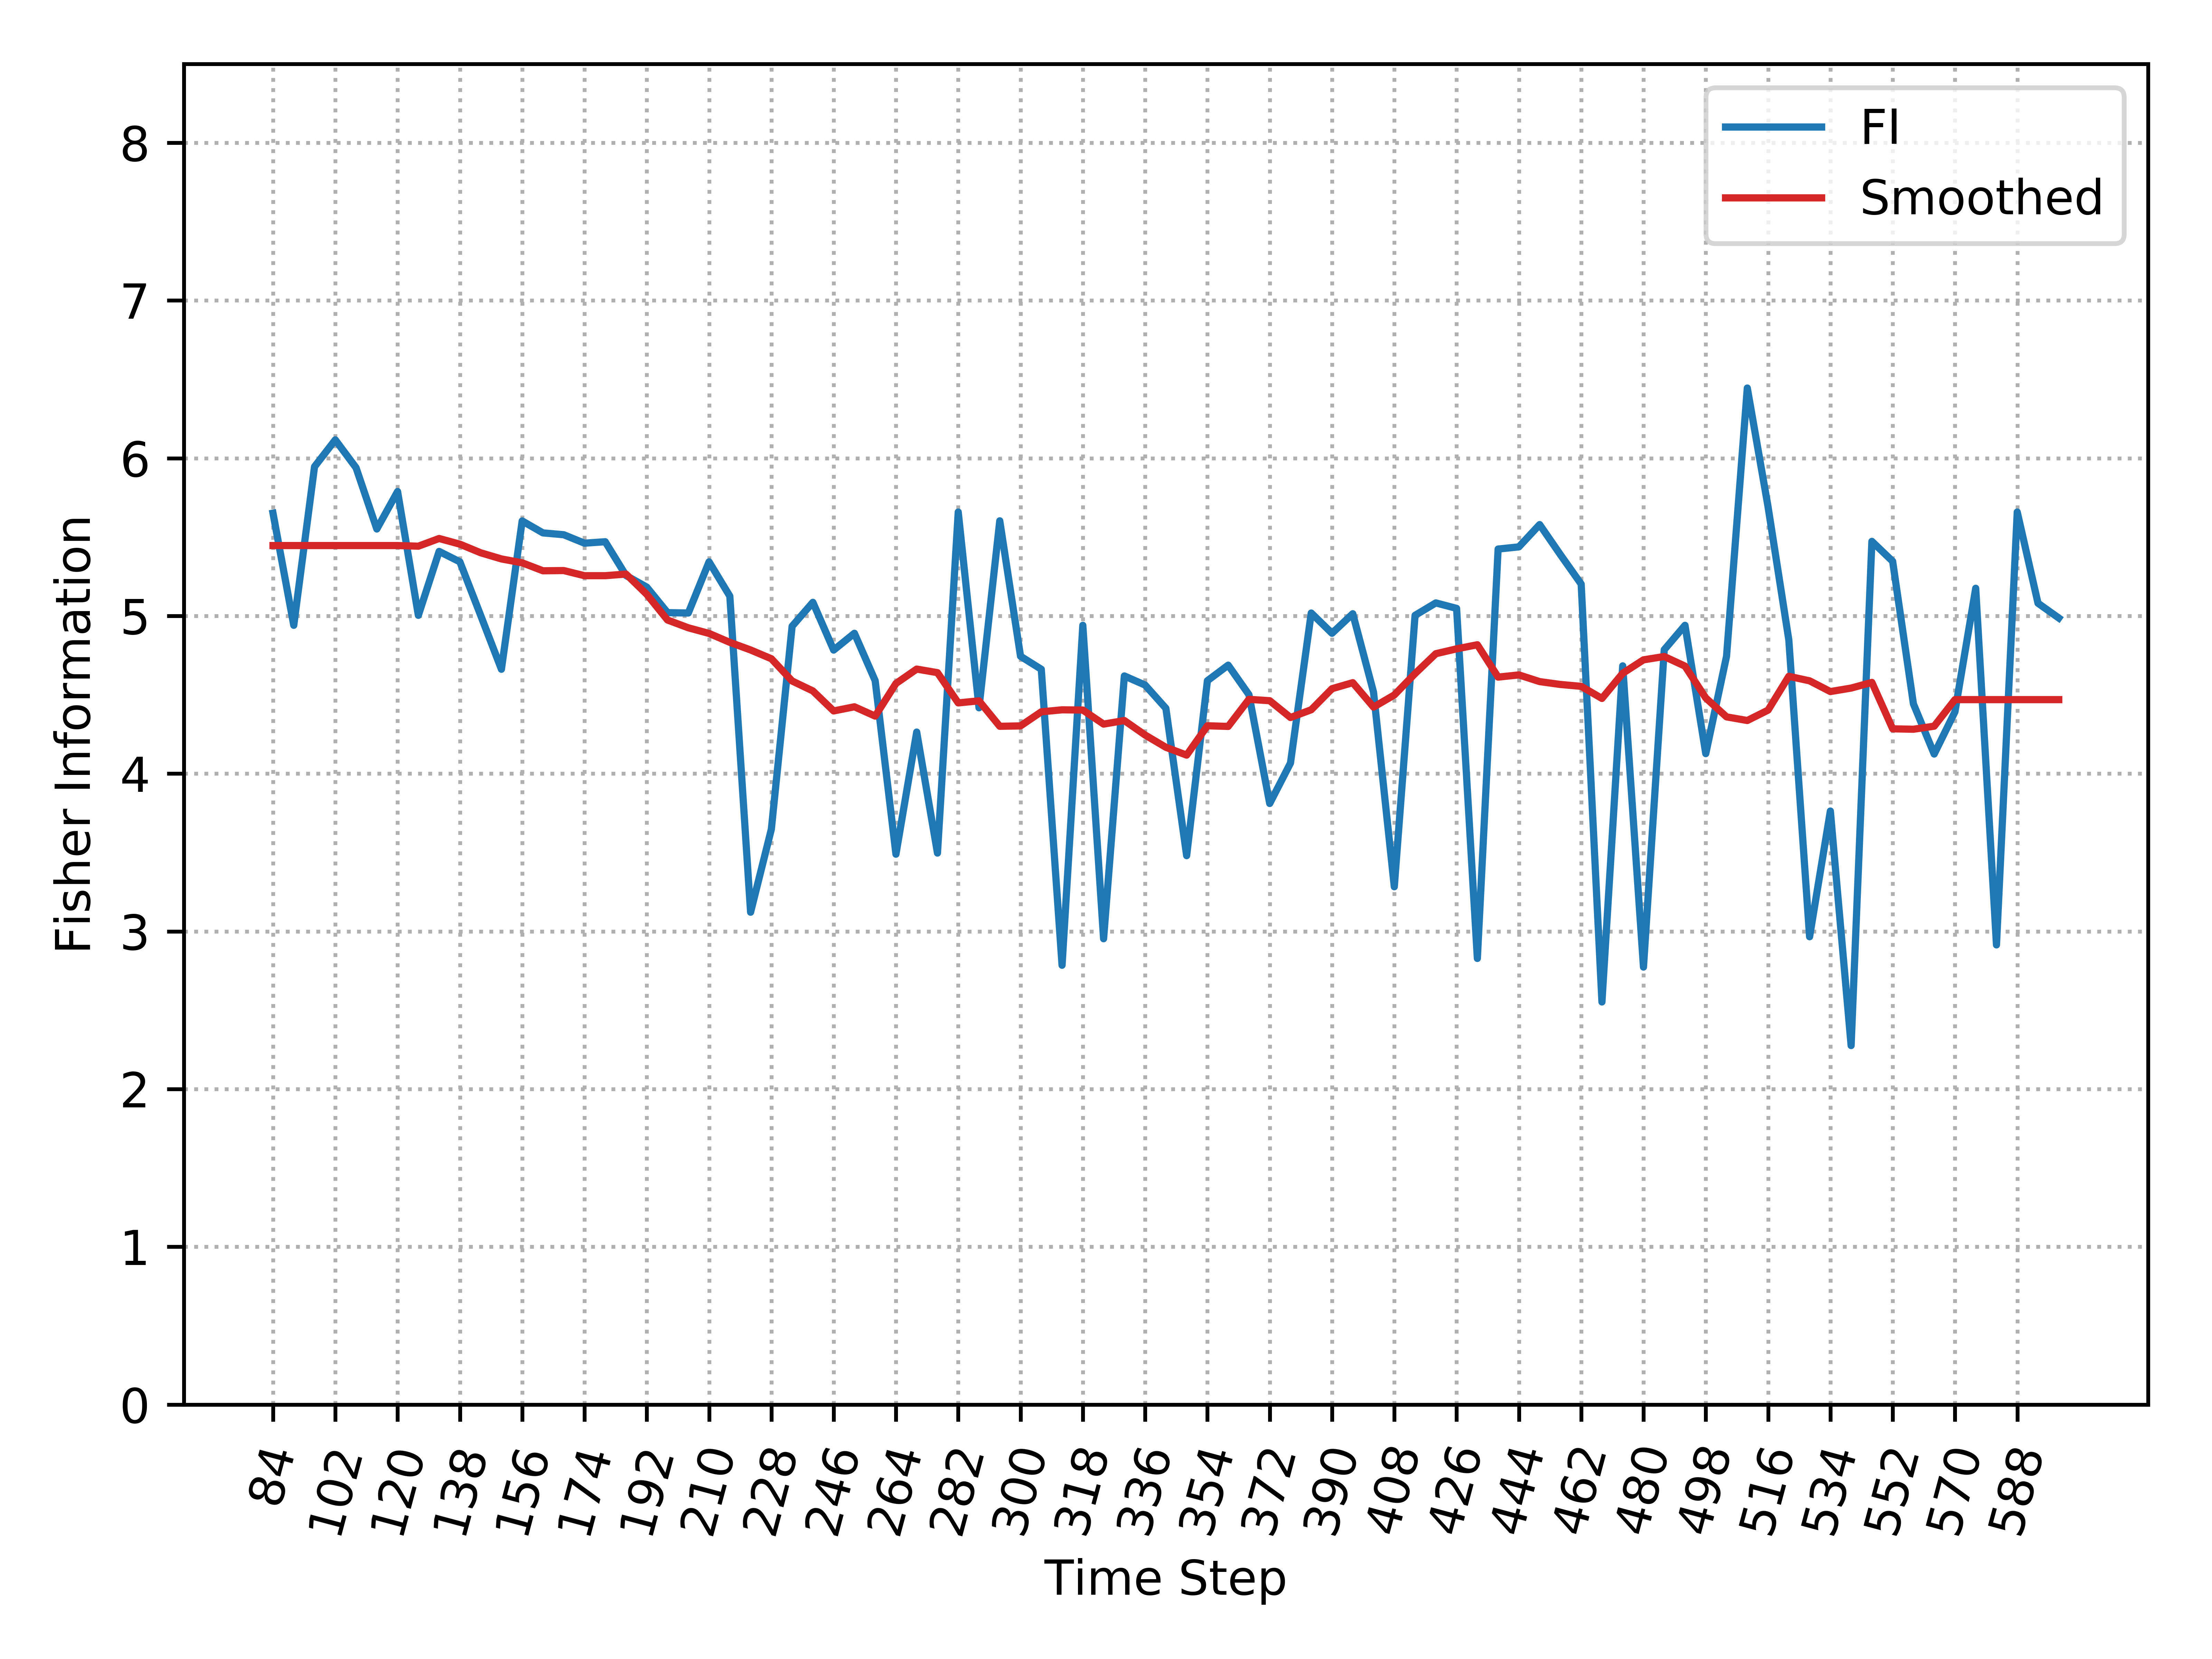

Data behind this chart, as committed beside it:
, Time_Step, FI, Smooth_FI
0, 84, 5.652, 5.446
1, 90, 4.941, 5.446
2, 96, 5.946, 5.446
3, 102, 6.117, 5.446
4, 108, 5.94, 5.446
5, 114, 5.551, 5.446
6, 120, 5.789, 5.446
7, 126, 5.004, 5.442
8, 132, 5.409, 5.491
9, 138, 5.343, 5.455
10, 144, 5.004, 5.401
11, 150, 4.662, 5.362
12, 156, 5.602, 5.337
13, 162, 5.527, 5.286
14, 168, 5.515, 5.288
15, 174, 5.461, 5.255
16, 180, 5.471, 5.255
17, 186, 5.256, 5.265
18, 192, 5.183, 5.137
19, 198, 5.021, 4.974
20, 204, 5.019, 4.925
21, 210, 5.343, 4.889
22, 216, 5.126, 4.833
23, 222, 3.122, 4.784
24, 228, 3.648, 4.729
25, 234, 4.935, 4.588
26, 240, 5.086, 4.525
27, 246, 4.784, 4.398
28, 252, 4.89, 4.424
29, 258, 4.589, 4.365
30, 264, 3.489, 4.572
31, 270, 4.264, 4.663
32, 276, 3.497, 4.64
33, 282, 5.659, 4.449
34, 288, 4.418, 4.462
35, 294, 5.603, 4.3
36, 300, 4.744, 4.303
37, 306, 4.662, 4.392
38, 312, 2.785, 4.405
39, 318, 4.941, 4.403
40, 324, 2.953, 4.314
41, 330, 4.62, 4.337
42, 336, 4.562, 4.245
43, 342, 4.414, 4.167
44, 348, 3.48, 4.118
45, 354, 4.589, 4.304
46, 360, 4.688, 4.3
47, 366, 4.501, 4.471
48, 372, 3.811, 4.463
49, 378, 4.067, 4.356
50, 384, 5.019, 4.405
51, 390, 4.89, 4.539
52, 396, 5.014, 4.577
53, 402, 4.517, 4.422
54, 408, 3.283, 4.499
55, 414, 5.004, 4.635
56, 420, 5.083, 4.761
57, 426, 5.048, 4.791
58, 432, 2.829, 4.817
59, 438, 5.424, 4.612
... 27 more rows
